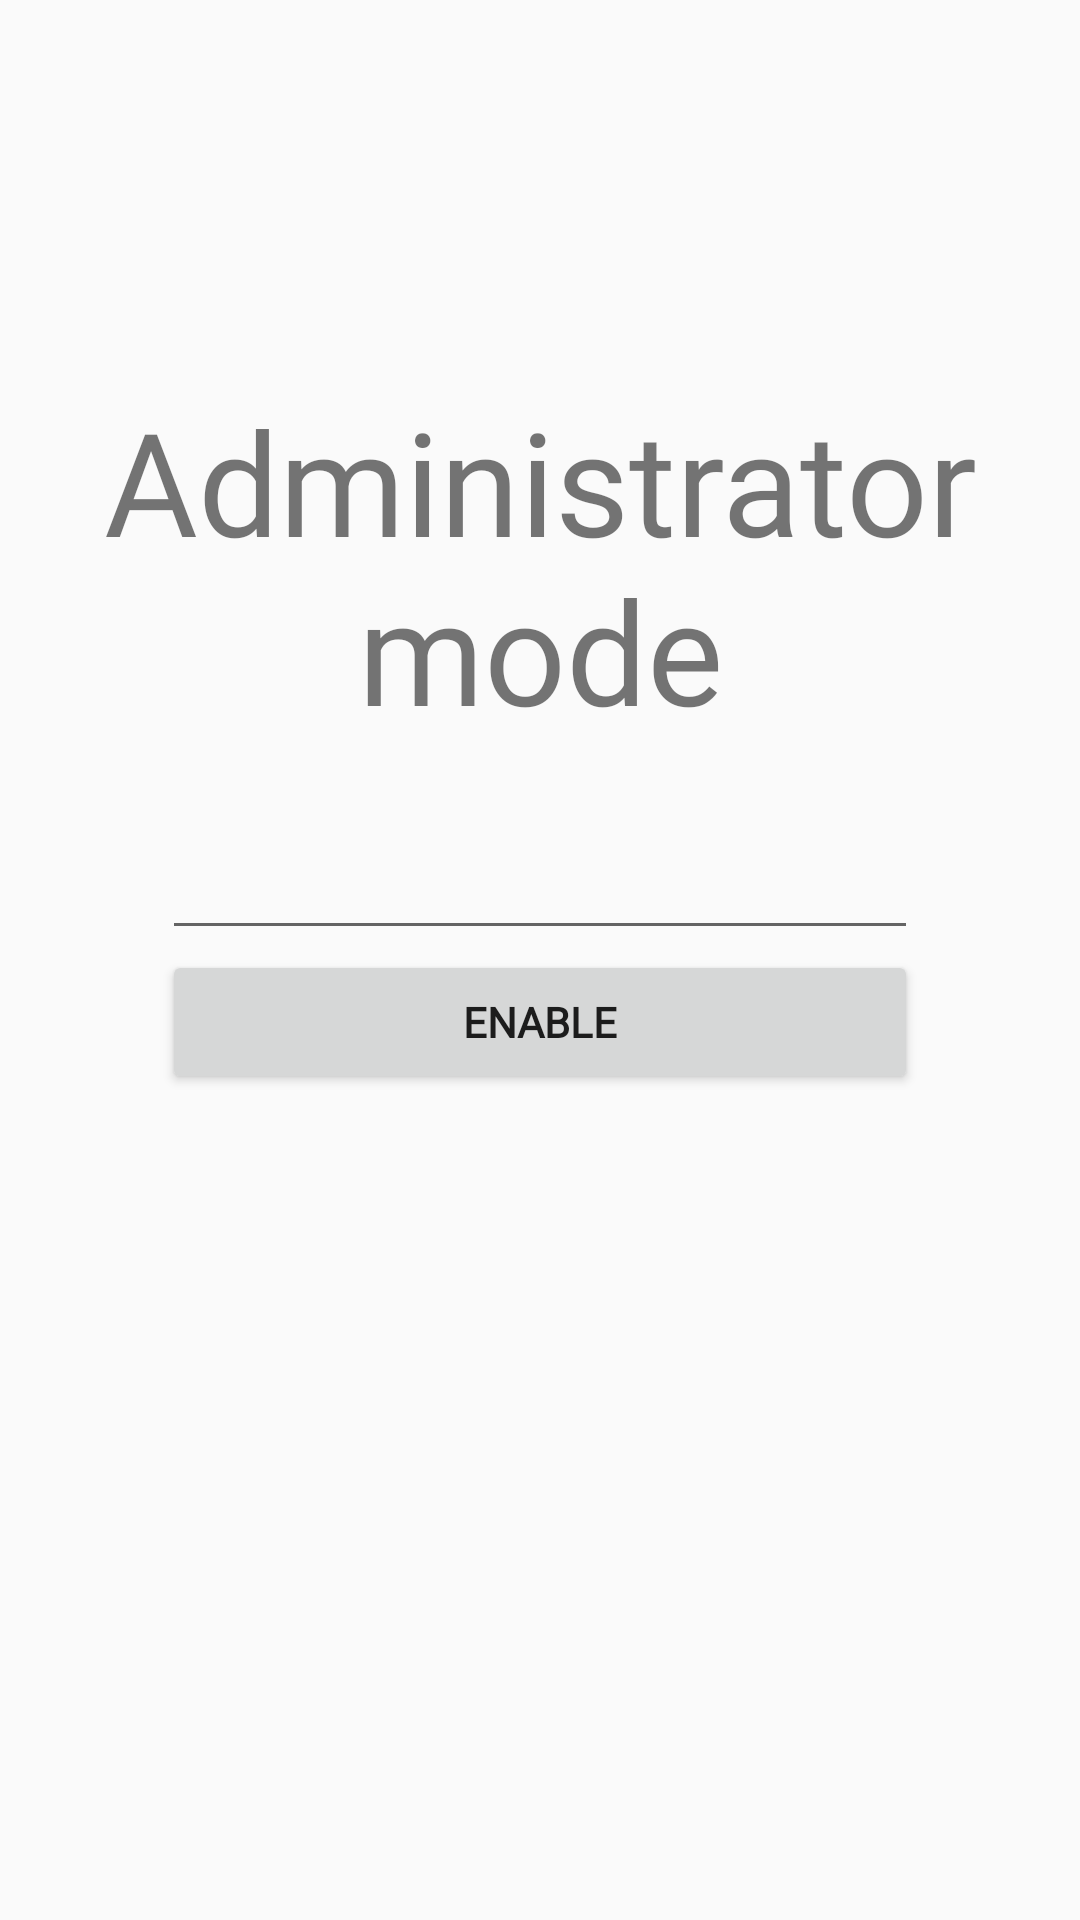

Here is an Android app screen rendered from its layout file. Give the layout XML and the strings, colors and styles it references.
<!-- AndroidManifest.xml: activity theme AppTheme.NoActionBar -->
<!-- res/layout/activity_login.xml -->
<androidx.constraintlayout.widget.ConstraintLayout xmlns:android="http://schemas.android.com/apk/res/android"
    xmlns:app="http://schemas.android.com/apk/res-auto"
    xmlns:tools="http://schemas.android.com/tools"
    android:layout_width="match_parent"
    android:layout_height="match_parent"
    android:gravity="center_horizontal"
    tools:context="ch.hevs.students.raclettedb.ui.mgmt.LoginActivity">

    <LinearLayout
        android:layout_width="wrap_content"
        android:layout_height="wrap_content"
        android:orientation="vertical"
        app:layout_constraintBottom_toBottomOf="parent"
        app:layout_constraintEnd_toEndOf="parent"
        app:layout_constraintStart_toStartOf="parent"
        app:layout_constraintTop_toTopOf="parent">

        <EditText
            android:id="@+id/etLoginPassword"
            android:layout_width="wrap_content"
            android:layout_height="wrap_content"
            android:ems="12"
            android:fontFamily="@font/dk_lemon_yellow_sun"
            android:inputType="textPassword"
            android:autofillHints="password" />

        <Button
            android:id="@+id/btLogin"
            android:layout_width="match_parent"
            android:layout_height="wrap_content"
            android:fontFamily="@font/dk_lemon_yellow_sun"
            android:text="@string/admin_enable"
            android:textStyle="bold" />
    </LinearLayout>

    <TextView
        android:layout_width="wrap_content"
        android:layout_height="wrap_content"
        android:layout_marginTop="128dp"
        android:fontFamily="@font/dk_lemon_yellow_sun"
        android:text="@string/admin_title"
        android:textAlignment="center"
        android:textSize="48sp"
        app:layout_constraintEnd_toEndOf="parent"
        app:layout_constraintStart_toStartOf="parent"
        app:layout_constraintTop_toTopOf="parent" />

</androidx.constraintlayout.widget.ConstraintLayout>
<!-- resources referenced by this layout -->
<resources>
  <string name="admin_enable">Enable</string>
  <string name="admin_title">Administrator mode</string>
  <style name="AppTheme.NoActionBar">
          <item name="windowActionBar">false</item>
          <item name="windowNoTitle">true</item>
      </style>
</resources>
